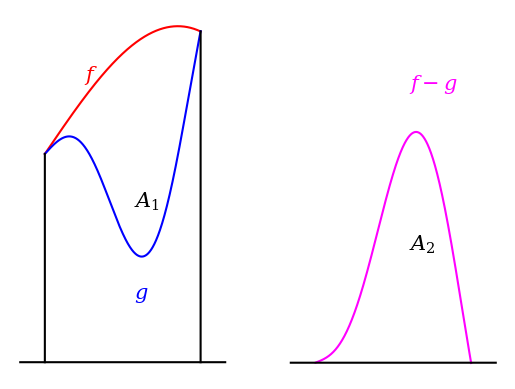

Write the Python code that produced this figure.
import numpy as np
import matplotlib.pyplot as plt
x = [v for v in np.arange(0, 2 * np.pi, 0.01)]
f = [np.cos(v / np.pi / 2) * v * 4 + 23 for v in x]
g = [np.cos(v * 0.87) * v * 3 + 23 for v in x]
while f[-1] > g[-1]:
    v = x[-1] + 0.01
    x.append(v)
    f.append(np.cos(v / np.pi / 2) * v * 4 + 23)
    g.append(np.cos(v * 0.87) * v * 3 + 23)
l1 = [i for i in np.arange(0, f[0] + 0.001, 0.001)]
x1 = [0 for i in np.arange(0, f[0] + 0.001, 0.001)]
l2 = [i for i in np.arange(0, f[-1] + 0.001, 0.001)]
x2 = [x[-1] for i in np.arange(0, f[-1]  + 0.001, 0.001)]
x3 = [v for v in np.arange(x[0] - 1, x[-1] + 1 + 0.001, 0.001)]
s = [0 for v in x3]
df = [f[i] - g[i] for i in range(len(x))]
plt.subplot(1, 2, 1)
plt.rcParams['font.family'] = "serif"
plt.rcParams["mathtext.fontset"] = "dejavuserif"
plt.axis('off')
plt.plot(x, f, label = "f", c = "r")
ix = int(len(x) / 4)
plt.text(x[ix], f[ix] + 2, '$f$', size=15, color='r')
plt.plot(x, g, label = "g", c = "b")
ix = int(g.index(min(g))) - 30  
plt.text(x[ix], g[ix] - 5, '$g$', size=15, color='b')
plt.text(x[ix], g[ix] + 5, '$A_{1}$', size=15, color='k')
plt.plot(x3, s, c = "k")
plt.plot(x1, l1, c = "k") 
plt.plot(x2, l2, c = "k")
plt.plot() 
plt.subplot(1, 2, 2) 
plt.axis('off')
plt.plot(x, df, c = "magenta")
plt.ylim(-1.71, max(max(f), max(g)))
ix = int(df.index(max(df))) - 30  
plt.text(x[ix], df[ix] / 2, '$A_{2}$', size=15, color='k')
plt.text(x[ix], df[ix] + 5, '$f-g$', size=15, color='magenta')
plt.plot(x3, s, c = "k")
plt.show()
plt.close()
